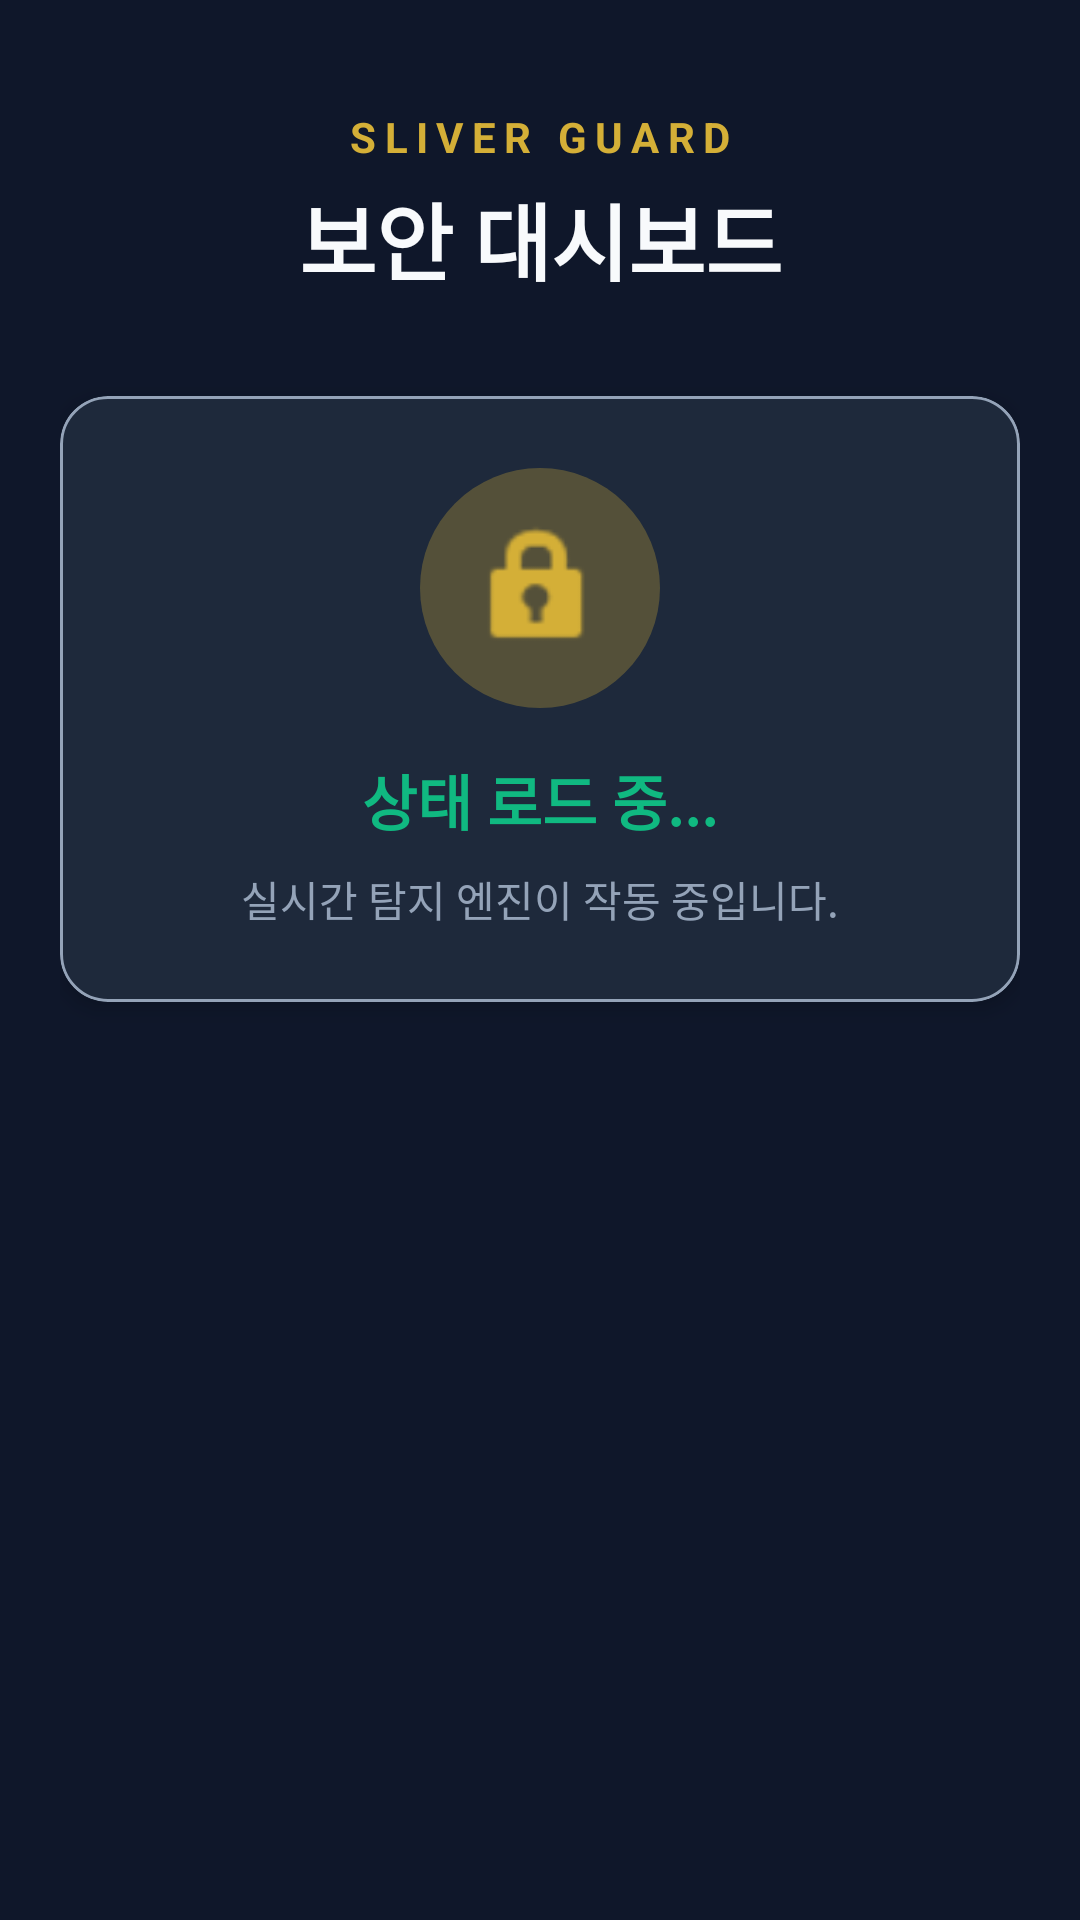

Produce the Android XML layout that renders to this screen, including the resource entries it uses.
<!-- AndroidManifest.xml: application theme Theme.Sliver_guard -->
<!-- res/layout/activity_main.xml -->
<?xml version="1.0" encoding="utf-8"?>
<androidx.constraintlayout.widget.ConstraintLayout xmlns:android="http://schemas.android.com/apk/res/android"
    xmlns:app="http://schemas.android.com/apk/res-auto"
    xmlns:tools="http://schemas.android.com/tools"
    android:layout_width="match_parent"
    android:layout_height="match_parent"
    android:background="@color/guard_navy"
    android:padding="20dp">

    
    <TextView
        android:id="@+id/tvLogo"
        android:layout_width="wrap_content"
        android:layout_height="wrap_content"
        android:layout_marginTop="16dp"
        android:letterSpacing="0.2"
        android:text="SLIVER GUARD"
        android:textColor="@color/guard_gold"
        android:textSize="14sp"
        android:textStyle="bold"
        app:layout_constraintEnd_toEndOf="parent"
        app:layout_constraintStart_toStartOf="parent"
        app:layout_constraintTop_toTopOf="parent" />

    
    <com.google.android.material.button.MaterialButton
        android:id="@+id/btnTestMode"
        style="@style/Widget.MaterialComponents.Button.TextButton"
        android:layout_width="wrap_content"
        android:layout_height="wrap_content"
        android:text="테스트 모드"
        android:textColor="@color/guard_gold"
        android:textSize="12sp"
        android:visibility="gone"
        app:layout_constraintEnd_toEndOf="parent"
        app:layout_constraintTop_toTopOf="parent" />

    <TextView
        android:id="@+id/tvTitle"
        android:layout_width="wrap_content"
        android:layout_height="wrap_content"
        android:layout_marginTop="4dp"
        android:text="보안 대시보드"
        android:textColor="@color/guard_off_white"
        android:textSize="28sp"
        android:textStyle="bold"
        app:layout_constraintEnd_toEndOf="parent"
        app:layout_constraintStart_toStartOf="parent"
        app:layout_constraintTop_toBottomOf="@id/tvLogo" />

    
    <com.google.android.material.card.MaterialCardView
        android:id="@+id/cardStatus"
        android:layout_width="match_parent"
        android:layout_height="wrap_content"
        android:layout_marginTop="32dp"
        app:cardBackgroundColor="@color/guard_slate"
        app:cardCornerRadius="16dp"
        app:cardElevation="4dp"
        app:layout_constraintTop_toBottomOf="@id/tvTitle"
        app:strokeColor="@color/guard_silver"
        app:strokeWidth="1dp">

        <LinearLayout
            android:layout_width="match_parent"
            android:layout_height="wrap_content"
            android:gravity="center"
            android:orientation="vertical"
            android:padding="24dp">

            <FrameLayout
                android:layout_width="80dp"
                android:layout_height="80dp">

                
                <View
                    android:id="@+id/viewPulse"
                    android:layout_width="match_parent"
                    android:layout_height="match_parent"
                    android:background="@drawable/pulse_circle"
                    android:alpha="0.3" />

                <ImageView
                    android:id="@+id/ivGuardIcon"
                    android:layout_width="48dp"
                    android:layout_height="48dp"
                    android:layout_gravity="center"
                    android:src="@android:drawable/ic_lock_idle_lock"
                    app:tint="@color/guard_gold" />
            </FrameLayout>

            <TextView
                android:id="@+id/tvStatus"
                android:layout_width="wrap_content"
                android:layout_height="wrap_content"
                android:layout_marginTop="16dp"
                android:text="상태 로드 중..."
                android:textColor="@color/guard_emerald"
                android:textSize="20sp"
                android:textStyle="bold" />

            <TextView
                android:id="@+id/tvGuidance"
                android:layout_width="wrap_content"
                android:layout_height="wrap_content"
                android:layout_marginTop="8dp"
                android:gravity="center"
                android:text="실시간 탐지 엔진이 작동 중입니다."
                android:textColor="@color/guard_silver"
                android:textSize="14sp" />

        </LinearLayout>
    </com.google.android.material.card.MaterialCardView>

    
    <com.google.android.material.button.MaterialButton
        android:id="@+id/btnTestPhishing"
        android:layout_width="match_parent"
        android:layout_height="64dp"
        android:layout_marginTop="24dp"
        android:backgroundTint="@color/guard_slate"
        android:text="보안 기능 테스트 실행"
        android:textColor="@color/guard_gold"
        android:textSize="16sp"
        android:textStyle="bold"
        android:visibility="gone"
        app:cornerRadius="12dp"
        app:layout_constraintTop_toBottomOf="@id/cardStatus"
        app:strokeColor="@color/guard_gold"
        app:strokeWidth="1dp" />

    
    <LinearLayout
        android:id="@+id/layoutLink"
        android:layout_width="match_parent"
        android:layout_height="wrap_content"
        android:layout_marginTop="24dp"
        android:orientation="vertical"
        android:visibility="gone"
        app:layout_constraintTop_toBottomOf="@id/cardStatus">

        <LinearLayout
            android:layout_width="match_parent"
            android:layout_height="wrap_content"
            android:orientation="horizontal"
            android:baselineAligned="false"
            android:layout_marginBottom="12dp">

            <com.google.android.material.textfield.TextInputLayout
                style="@style/Widget.MaterialComponents.TextInputLayout.OutlinedBox.ExposedDropdownMenu"
                android:layout_width="0dp"
                android:layout_height="wrap_content"
                android:layout_weight="1"
                android:layout_marginEnd="4dp"
                android:hint="나는 어르신의"
                android:textColorHint="@color/guard_silver"
                app:boxBackgroundColor="@color/guard_slate"
                app:boxStrokeColor="@color/guard_gold"
                app:hintTextColor="@color/guard_gold">
                <AutoCompleteTextView
                    android:id="@+id/spinnerMyRole"
                    android:layout_width="match_parent"
                    android:layout_height="wrap_content"
                    android:inputType="none"
                    android:textColor="@color/guard_off_white"
                    android:textSize="13sp" />
            </com.google.android.material.textfield.TextInputLayout>

            <com.google.android.material.textfield.TextInputLayout
                style="@style/Widget.MaterialComponents.TextInputLayout.OutlinedBox.ExposedDropdownMenu"
                android:layout_width="0dp"
                android:layout_height="wrap_content"
                android:layout_weight="1"
                android:layout_marginStart="4dp"
                android:hint="보호 대상은 나의"
                android:textColorHint="@color/guard_silver"
                app:boxBackgroundColor="@color/guard_slate"
                app:boxStrokeColor="@color/guard_gold"
                app:hintTextColor="@color/guard_gold">
                <AutoCompleteTextView
                    android:id="@+id/spinnerTargetRole"
                    android:layout_width="match_parent"
                    android:layout_height="wrap_content"
                    android:inputType="none"
                    android:textColor="@color/guard_off_white"
                    android:textSize="13sp" />
            </com.google.android.material.textfield.TextInputLayout>
        </LinearLayout>

        <com.google.android.material.textfield.TextInputLayout
            android:layout_width="match_parent"
            android:layout_height="wrap_content"
            android:hint="어르신 보호 번호 (6자리)"
            app:boxBackgroundColor="@color/guard_slate"
            app:boxStrokeColor="@color/guard_gold"
            app:hintTextColor="@color/guard_gold"
            android:textColorHint="@color/guard_silver"
            style="@style/Widget.MaterialComponents.TextInputLayout.OutlinedBox">

            <com.google.android.material.textfield.TextInputEditText
                android:id="@+id/etElderCode"
                android:layout_width="match_parent"
                android:layout_height="wrap_content"
                android:inputType="number"
                android:maxLength="6"
                android:textColor="@color/guard_off_white" />
        </com.google.android.material.textfield.TextInputLayout>

        <com.google.android.material.button.MaterialButton
            android:id="@+id/btnLink"
            android:layout_width="match_parent"
            android:layout_height="60dp"
            android:layout_marginTop="12dp"
            android:backgroundTint="@color/guard_gold"
            android:text="어르신 기기 연결하기"
            android:textColor="@color/guard_navy"
            android:textStyle="bold"
            app:cornerRadius="12dp" />
    </LinearLayout>

    
    <LinearLayout
        android:id="@+id/layoutHistory"
        android:layout_width="match_parent"
        android:layout_height="0dp"
        android:layout_marginTop="32dp"
        android:orientation="vertical"
        android:visibility="gone"
        app:layout_constraintBottom_toTopOf="@id/btnDisconnect"
        app:layout_constraintTop_toBottomOf="@id/layoutLink">

        <TextView
            android:layout_width="wrap_content"
            android:layout_height="wrap_content"
            android:text="최근 탐지 로그"
            android:textColor="@color/guard_gold"
            android:textSize="14sp"
            android:textStyle="bold"
            android:layout_marginBottom="12dp" />

        <androidx.recyclerview.widget.RecyclerView
            android:id="@+id/rvHistory"
            android:layout_width="match_parent"
            android:layout_height="match_parent"
            app:layoutManager="androidx.recyclerview.widget.LinearLayoutManager"
            tools:listitem="@layout/item_alert_history" />
    </LinearLayout>

    <com.google.android.material.button.MaterialButton
        android:id="@+id/btnDisconnect"
        style="@style/Widget.MaterialComponents.Button.TextButton"
        android:layout_width="wrap_content"
        android:layout_height="wrap_content"
        android:layout_marginBottom="8dp"
        android:text="연결 해제"
        android:textColor="@color/guard_ruby"
        android:visibility="gone"
        app:layout_constraintBottom_toBottomOf="parent"
        app:layout_constraintEnd_toEndOf="parent"
        app:layout_constraintStart_toStartOf="parent" />

</androidx.constraintlayout.widget.ConstraintLayout>
<!-- res/layout/item_alert_history.xml (included above) -->
<?xml version="1.0" encoding="utf-8"?>
<com.google.android.material.card.MaterialCardView xmlns:android="http://schemas.android.com/apk/res/android"
    xmlns:app="http://schemas.android.com/apk/res-auto"
    android:layout_width="match_parent"
    android:layout_height="wrap_content"
    android:layout_marginBottom="12dp"
    app:cardBackgroundColor="@color/guard_slate"
    app:cardCornerRadius="8dp"
    app:cardElevation="0dp"
    app:strokeColor="@color/guard_silver"
    app:strokeWidth="0.5dp">

    <LinearLayout
        android:layout_width="match_parent"
        android:layout_height="wrap_content"
        android:orientation="vertical"
        android:padding="16dp">

        <LinearLayout
            android:layout_width="match_parent"
            android:layout_height="wrap_content"
            android:gravity="center_vertical"
            android:orientation="horizontal">

            <View
                android:layout_width="8dp"
                android:layout_height="8dp"
                android:layout_marginEnd="12dp"
                android:background="@drawable/pulse_circle"
                android:backgroundTint="@color/guard_ruby" />

            <TextView
                android:id="@+id/tvHistorySender"
                android:layout_width="0dp"
                android:layout_height="wrap_content"
                android:layout_weight="1"
                android:text="010-1234-5678"
                android:textColor="@color/guard_off_white"
                android:textSize="15sp"
                android:textStyle="bold" />

            <TextView
                android:id="@+id/tvHistoryDate"
                android:layout_width="wrap_content"
                android:layout_height="wrap_content"
                android:text="2024.06.12 14:30"
                android:textColor="@color/guard_silver"
                android:textSize="12sp" />
        </LinearLayout>

        <TextView
            android:id="@+id/tvHistoryReason"
            android:layout_width="wrap_content"
            android:layout_height="wrap_content"
            android:layout_marginTop="6dp"
            android:text="피싱 의심 키워드 포함"
            android:textColor="@color/guard_ruby"
            android:textSize="12sp"
            android:textStyle="bold"
            android:letterSpacing="0.05" />

        <TextView
            android:id="@+id/tvHistoryBody"
            android:layout_width="match_parent"
            android:layout_height="wrap_content"
            android:layout_marginTop="8dp"
            android:ellipsize="end"
            android:maxLines="1"
            android:text="[국제발신] 해외결제 승인완료... 확인 바랍니다."
            android:textColor="@color/guard_silver"
            android:textSize="13sp" />

    </LinearLayout>
</com.google.android.material.card.MaterialCardView>
<!-- resources referenced by this layout -->
<resources>
  <color name="guard_emerald">#10B981</color>
  <color name="guard_gold">#D4AF37</color>
  <color name="guard_navy">#0F172A</color>
  <color name="guard_off_white">#F8FAFC</color>
  <color name="guard_ruby">#EF4444</color>
  <color name="guard_silver">#94A3B8</color>
  <color name="guard_slate">#1E293B</color>
  <!-- drawable pulse_circle (drawable) -->
  <?xml version="1.0" encoding="utf-8"?>
  <shape xmlns:android="http://schemas.android.com/apk/res/android"
      android:shape="oval">
      <solid android:color="@color/guard_gold" />
  </shape>
  <style name="Theme.Sliver_guard" parent="Base.Theme.Sliver_guard" />
  <style name="Base.Theme.Sliver_guard" parent="Theme.Material3.DayNight.NoActionBar">
          
          
      </style>
</resources>
